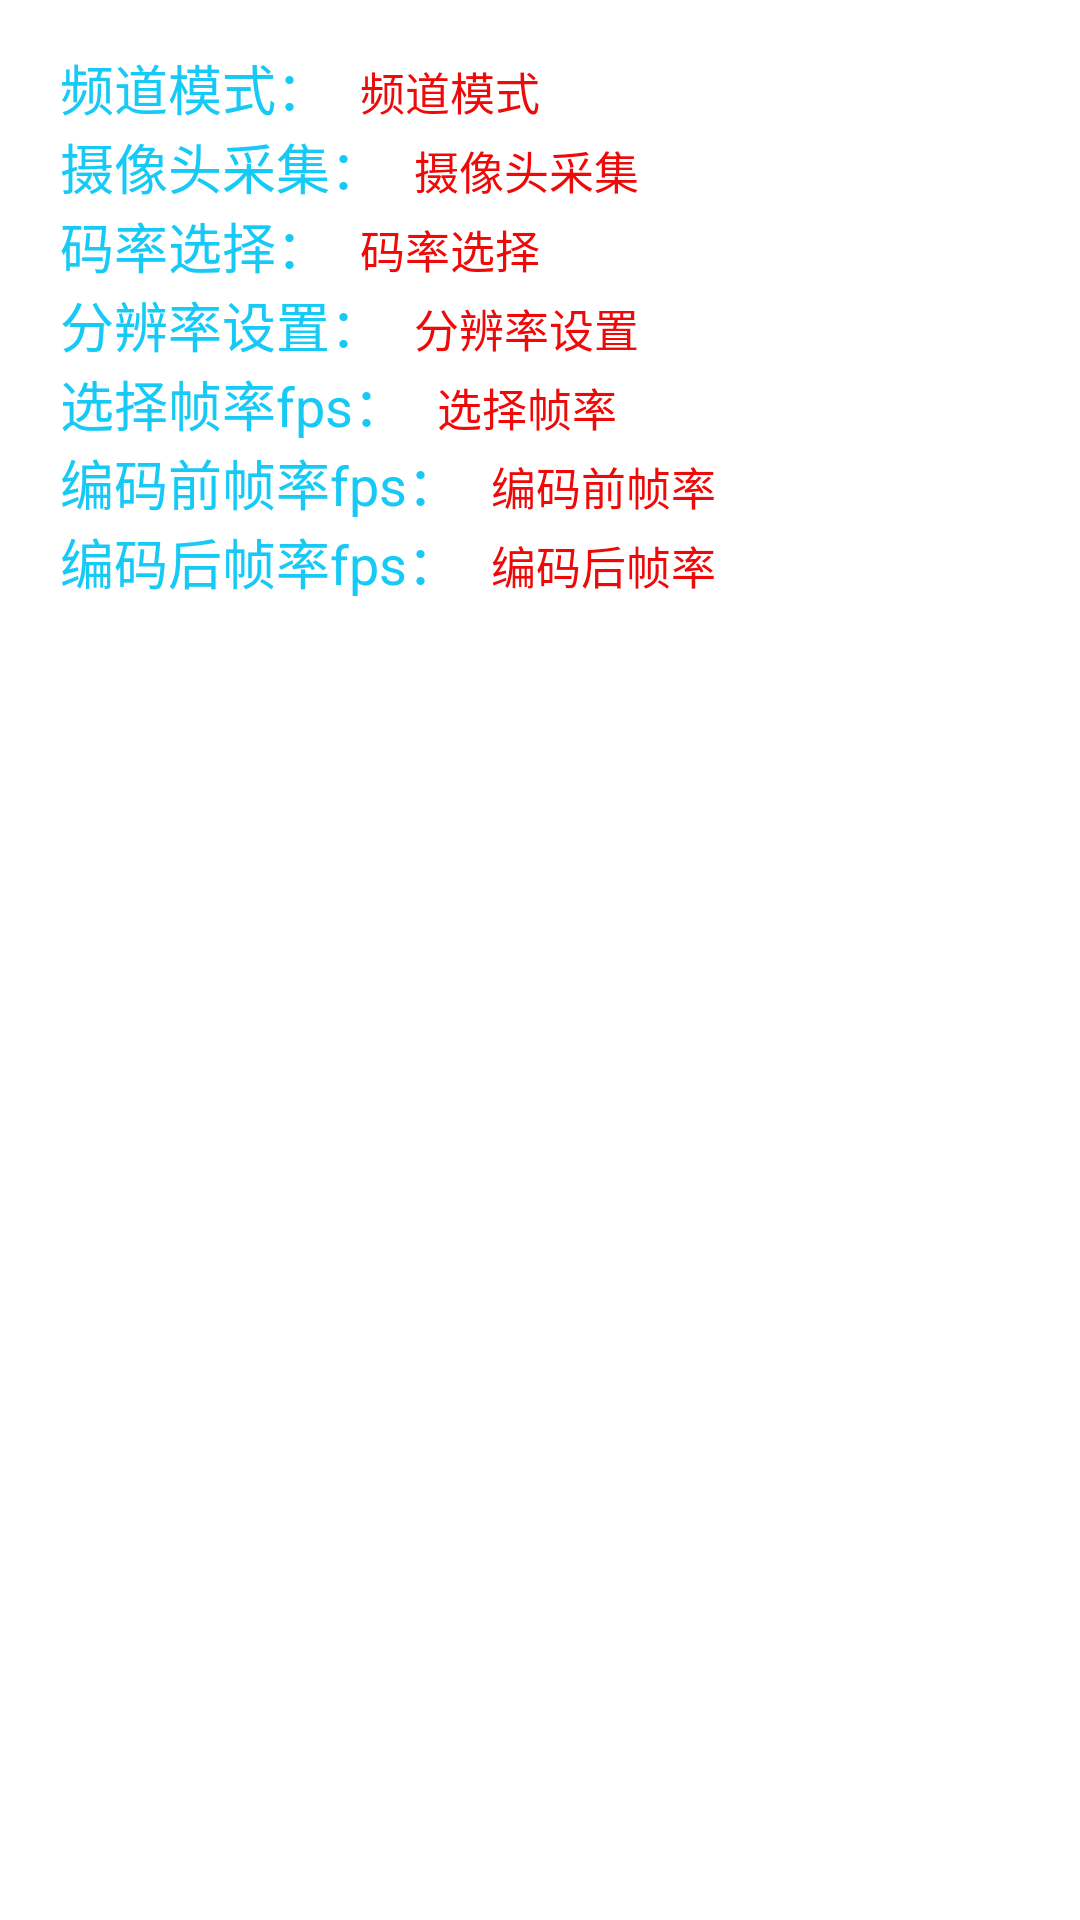

This screen was rendered from an Android layout file. Write that file and the resources it references.
<!-- AndroidManifest.xml: application theme Theme.AgoraDemo -->
<!-- res/layout/activity_main.xml -->
<?xml version="1.0" encoding="UTF-8"?>
<RelativeLayout xmlns:android="http://schemas.android.com/apk/res/android"
    xmlns:tools="http://schemas.android.com/tools"
    android:id="@+id/activity_main"
    android:layout_width="match_parent"
    android:layout_height="match_parent"
    tools:context="MainActivity">


    <FrameLayout
        android:id="@+id/local_video_view_container"
        android:layout_width="match_parent"
        android:layout_height="match_parent"
        android:background="@android:color/white" />

    <FrameLayout
        android:layout_width="250dp"
        android:layout_height="250dp"
        android:layout_marginLeft="10dp"
        android:layout_marginTop="16dp"
        android:theme="@android:style/Theme.Translucent">

        <LinearLayout
            android:layout_width="wrap_content"
            android:layout_height="wrap_content"
            android:orientation="vertical">

            <LinearLayout
                android:layout_width="match_parent"
                android:layout_height="wrap_content">

                <TextView
                    android:layout_width="wrap_content"
                    android:layout_height="wrap_content"
                    android:layout_marginLeft="10dp"
                    android:text="频道模式："
                    android:textColor="@color/blue"
                    android:textSize="18dp" />

                <TextView
                    android:id="@+id/tv_video_profile"
                    android:layout_width="wrap_content"
                    android:layout_height="wrap_content"
                    android:layout_marginLeft="10dp"
                    android:text="频道模式"
                    android:textColor="@color/red"
                    android:textSize="15dp" />

            </LinearLayout>
            <LinearLayout
                android:layout_width="match_parent"
                android:layout_height="wrap_content">

                <TextView
                    android:layout_width="wrap_content"
                    android:layout_height="wrap_content"
                    android:layout_marginLeft="10dp"
                    android:text="摄像头采集："
                    android:textColor="@color/blue"
                    android:textSize="18dp" />

                <TextView
                    android:id="@+id/tv_camrea_collection"
                    android:layout_width="wrap_content"
                    android:layout_height="wrap_content"
                    android:layout_marginLeft="10dp"
                    android:text="摄像头采集"
                    android:textColor="@color/red"
                    android:textSize="15dp" />

            </LinearLayout>
            <LinearLayout
                android:layout_width="match_parent"
                android:layout_height="wrap_content">

                <TextView
                    android:layout_width="wrap_content"
                    android:layout_height="wrap_content"
                    android:layout_marginLeft="10dp"
                    android:text="码率选择："
                    android:textColor="@color/blue"
                    android:textSize="18dp" />

                <TextView
                    android:id="@+id/tv_bitrate_selected"
                    android:layout_width="wrap_content"
                    android:layout_height="wrap_content"
                    android:layout_marginLeft="10dp"
                    android:text="码率选择"
                    android:textColor="@color/red"
                    android:textSize="15dp" />

            </LinearLayout>

            <LinearLayout
                android:layout_width="match_parent"
                android:layout_height="wrap_content">

                <TextView
                    android:layout_width="wrap_content"
                    android:layout_height="wrap_content"
                    android:layout_marginLeft="10dp"
                    android:text="分辨率设置："
                    android:textColor="@color/blue"
                    android:textSize="18dp" />

                <TextView
                    android:id="@+id/tv_dimensions_selected"
                    android:layout_width="wrap_content"
                    android:layout_height="wrap_content"
                    android:layout_marginLeft="10dp"
                    android:text="分辨率设置"
                    android:textColor="@color/red"
                    android:textSize="15dp" />

            </LinearLayout>



            <LinearLayout
                android:layout_width="match_parent"
                android:layout_height="wrap_content">

                <TextView
                    android:layout_width="wrap_content"
                    android:layout_height="wrap_content"
                    android:layout_marginLeft="10dp"
                    android:text="选择帧率fps："
                    android:textColor="@color/blue"
                    android:textSize="18dp" />

                <TextView
                    android:id="@+id/tv_frame_selected"
                    android:layout_width="wrap_content"
                    android:layout_height="wrap_content"
                    android:layout_marginLeft="10dp"
                    android:text="选择帧率"
                    android:textColor="@color/red"
                    android:textSize="15dp" />

            </LinearLayout>

            <LinearLayout
                android:layout_width="match_parent"
                android:layout_height="wrap_content">

                <TextView
                    android:id="@+id/tv_1"
                    android:layout_width="wrap_content"
                    android:layout_height="wrap_content"
                    android:layout_marginLeft="10dp"
                    android:text="编码前帧率fps："
                    android:textColor="@color/blue"
                    android:textSize="18dp" />

                <TextView
                    android:id="@+id/tv_precode_frame"
                    android:layout_width="wrap_content"
                    android:layout_height="wrap_content"
                    android:layout_marginLeft="10dp"
                    android:text="编码前帧率"
                    android:textColor="@color/red"
                    android:textSize="15dp" />

            </LinearLayout>

            <LinearLayout
                android:layout_width="match_parent"
                android:layout_height="wrap_content">

                <TextView
                    android:layout_width="wrap_content"
                    android:layout_height="wrap_content"
                    android:layout_marginLeft="10dp"
                    android:text="编码后帧率fps："
                    android:textColor="@color/blue"
                    android:textSize="18dp" />

                <TextView
                    android:id="@+id/tv_encode_frame"
                    android:layout_width="wrap_content"
                    android:layout_height="wrap_content"
                    android:layout_marginLeft="10dp"
                    android:text="编码后帧率"
                    android:textColor="@color/red"
                    android:textSize="15dp" />

            </LinearLayout>

        </LinearLayout>

    </FrameLayout>

</RelativeLayout>
<!-- resources referenced by this layout -->
<resources>
  <color name="blue">#17CAF6</color>
  <color name="red">#EF0A0A</color>
  <style name="Theme.AgoraDemo" parent="Theme.MaterialComponents.DayNight.DarkActionBar">
          
          <item name="colorPrimary">@color/purple_500</item>
          <item name="colorPrimaryVariant">@color/purple_700</item>
          <item name="colorOnPrimary">@color/white</item>
          
          <item name="colorSecondary">@color/teal_200</item>
          <item name="colorSecondaryVariant">@color/teal_700</item>
          <item name="colorOnSecondary">@color/black</item>
          
          <item name="android:statusBarColor" tools:targetApi="l">?attr/colorPrimaryVariant</item>
          
      </style>
  <color name="purple_500">#FF6200EE</color>
  <color name="purple_700">#FF3700B3</color>
  <color name="white">#FFFFFFFF</color>
  <color name="teal_200">#FF03DAC5</color>
  <color name="teal_700">#FF018786</color>
  <color name="black">#FF000000</color>
</resources>
